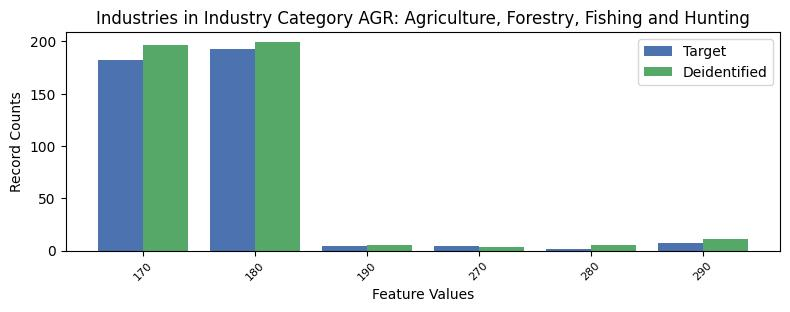

Data behind this chart, as committed beside it:
, INDP, count_target, count_deidentified
5, 170, 182, 197
2, 180, 193, 199
1, 190, 4, 5
4, 270, 4, 3
3, 280, 2, 5
0, 290, 7, 11
